Run: headless pygame with SDL's dummy video driver; simulated clock (each Clock.tick advances the game by its frame time, no real sleeping); random seed 0; keys injected as events and as key.get_pressed() state; no mouse input.
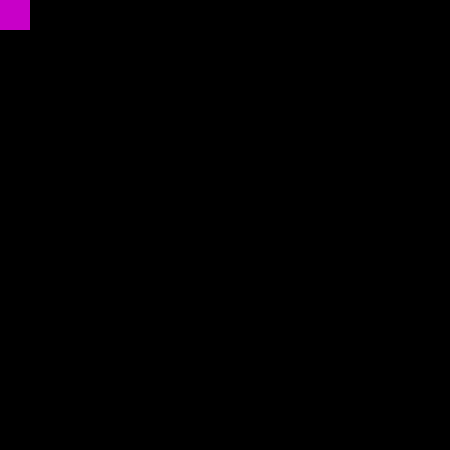
Frame 1 of 4 · flips 1–60 · no input
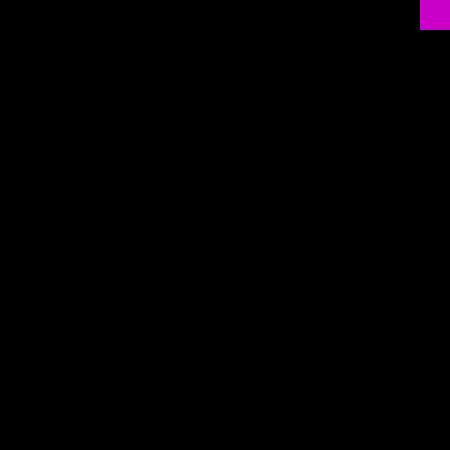
Frame 2 of 4 · flips 61–180 · tapped SPACE, RETURN · held RIGHT (→), D
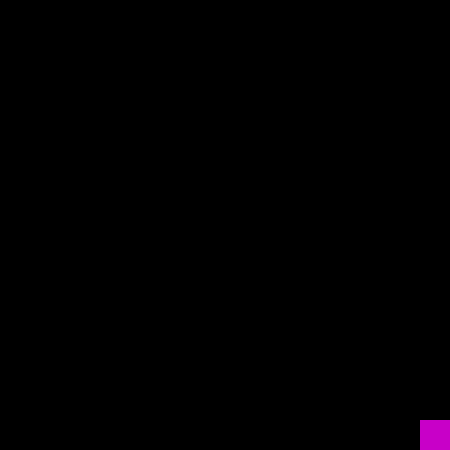
Frame 3 of 4 · flips 181–300 · held DOWN (↓), S
Frame 4 of 4 · flips 301–420 · held LEFT (←), A, UP (↑), W · screen same as frame 1, image omitted

The pygame program that drew these frames:

import pygame
pygame.init()

cellSize = 30
winWidthCells = 15
winHeightCells = 15
win = pygame.display.set_mode((winWidthCells*cellSize, winHeightCells*cellSize))

pygame.display.set_caption("Test 3")

x = 0
y = 0
# width = 40
# height = 60
# velocity = 10

run = True
while run:
    pygame.time.delay(500)

    for event in pygame.event.get():
        if event.type == pygame.QUIT:
            run = False

    keys = pygame.key.get_pressed()
    if keys[pygame.K_LEFT]:
        if x-cellSize >= 0:
            x -= cellSize
    if keys[pygame.K_RIGHT]:
        if x+cellSize <= (winWidthCells-1)*cellSize:
            x += cellSize
    if keys[pygame.K_UP]:
        if y-cellSize >= 0:
            y -= cellSize
    if keys[pygame.K_DOWN]:
        if y+cellSize <= (winHeightCells-1)*cellSize:
            y += cellSize
    
    win.fill((0, 0, 0))
    pygame.draw.rect(win, (200, 0, 200), (x, y, cellSize, cellSize))
    pygame.display.update()



pygame.quit()
